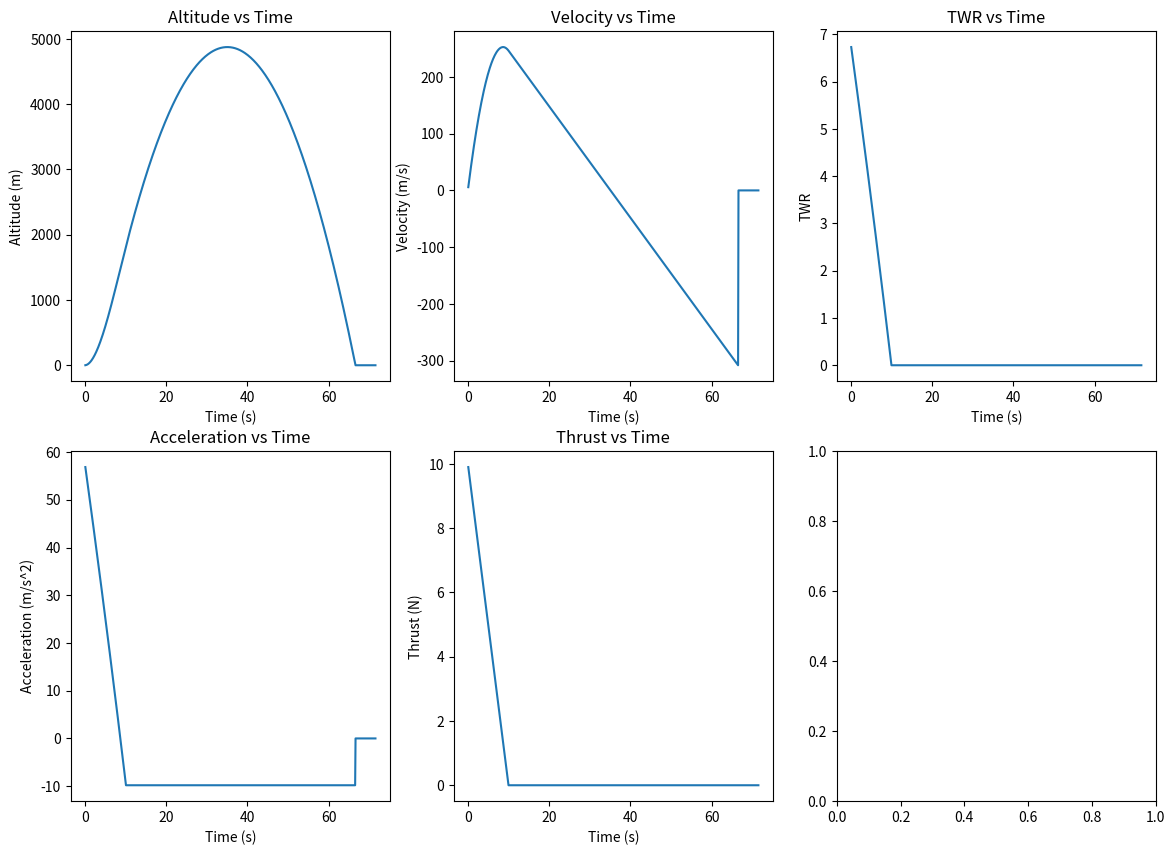

The matplotlib source for this figure:
import matplotlib.pyplot as plt

# Variables: 
# time = time (s)
# altitude = height (m)
# velocity = velocity (m/s)
# mass = mass (g)
# thrust = thrust (N)
# gravity = gravitational acceleration (m/s^2)
# dt = amount of time per step (s)

# Simulation parameters
gravity = 9.81
dt = 0.1

# Rocket properties
# Propellant decreases; dry mass stays constant
initial_mass = 150
propellant_mass = 50
dry_mass = initial_mass - propellant_mass
mass = dry_mass + propellant_mass

# Initial conditions
time = 0
altitude = 0
velocity = 0

# Starting thrust (artificial model for now)
thrust = 10
ground_time = 0

# Data storage
# Values from each timestep are stored for plotting
times = []
altitudes = []
velocities = []
accelerations = []
thrusts = []
twrs = []

def physics(thrust, mass, gravity, velocity, altitude, dt):

    # Calculate acceleration from net force / mass
    acceleration = (thrust - (mass/1000) * gravity) / (mass/1000)

    # Update velocity and altitude
    velocity += acceleration * dt
    altitude += velocity * dt

    # Artificial thrust decrease for now
    thrust -= dt
    if thrust < 0:
        thrust = 0

    # Stop the rocket at the ground
    if altitude <= 0 and velocity < 0:
        altitude = 0
        velocity = 0
        acceleration = 0

    return acceleration, velocity, altitude, thrust

for step in range(1000):

    # Run physics for one timestep
    acceleration, velocity, altitude, thrust = physics(
        thrust, mass, gravity, velocity, altitude, dt
        )
    
    time += dt

    # Burn propellant
    propellant_mass -= dt
    if propellant_mass < 0:
        propellant_mass = 0

    # Update current total mass
    mass = dry_mass + propellant_mass

    # Calculate thrust-to-weight ratio
    weight = (mass / 1000) * gravity
    twr = thrust / weight

    # Stop after the rocket has been on the ground for 5 seconds
    if altitude == 0 and velocity == 0:
        ground_time += dt
        if ground_time >= 5:
            break
    
    # Store results for plotting
    times.append(time)
    altitudes.append(altitude)
    velocities.append(velocity)
    accelerations.append(acceleration)
    thrusts.append(thrust)
    twrs.append(twr)

# Create a 2x3 grid of graphs
fig, axes = plt.subplots(2, 3, figsize=(14, 10))

# Altitude
axes[0][0].plot(times, altitudes)
axes[0][0].set_title("Altitude vs Time")
axes[0][0].set_xlabel("Time (s)")
axes[0][0].set_ylabel("Altitude (m)")

# Velocity
axes[0][1].plot(times, velocities)
axes[0][1].set_title("Velocity vs Time")
axes[0][1].set_xlabel("Time (s)")
axes[0][1].set_ylabel("Velocity (m/s)")

# Acceleration
axes[1][0].plot(times, accelerations)
axes[1][0].set_title("Acceleration vs Time")
axes[1][0].set_xlabel("Time (s)")
axes[1][0].set_ylabel("Acceleration (m/s^2)")

# Thrust
axes[1][1].plot(times, thrusts)
axes[1][1].set_title("Thrust vs Time")
axes[1][1].set_xlabel("Time (s)")
axes[1][1].set_ylabel("Thrust (N)")

# TWR
axes[0][2].plot(times, twrs)
axes[0][2].set_title("TWR vs Time")
axes[0][2].set_xlabel("Time (s)")
axes[0][2].set_ylabel("TWR")

plt.show()
